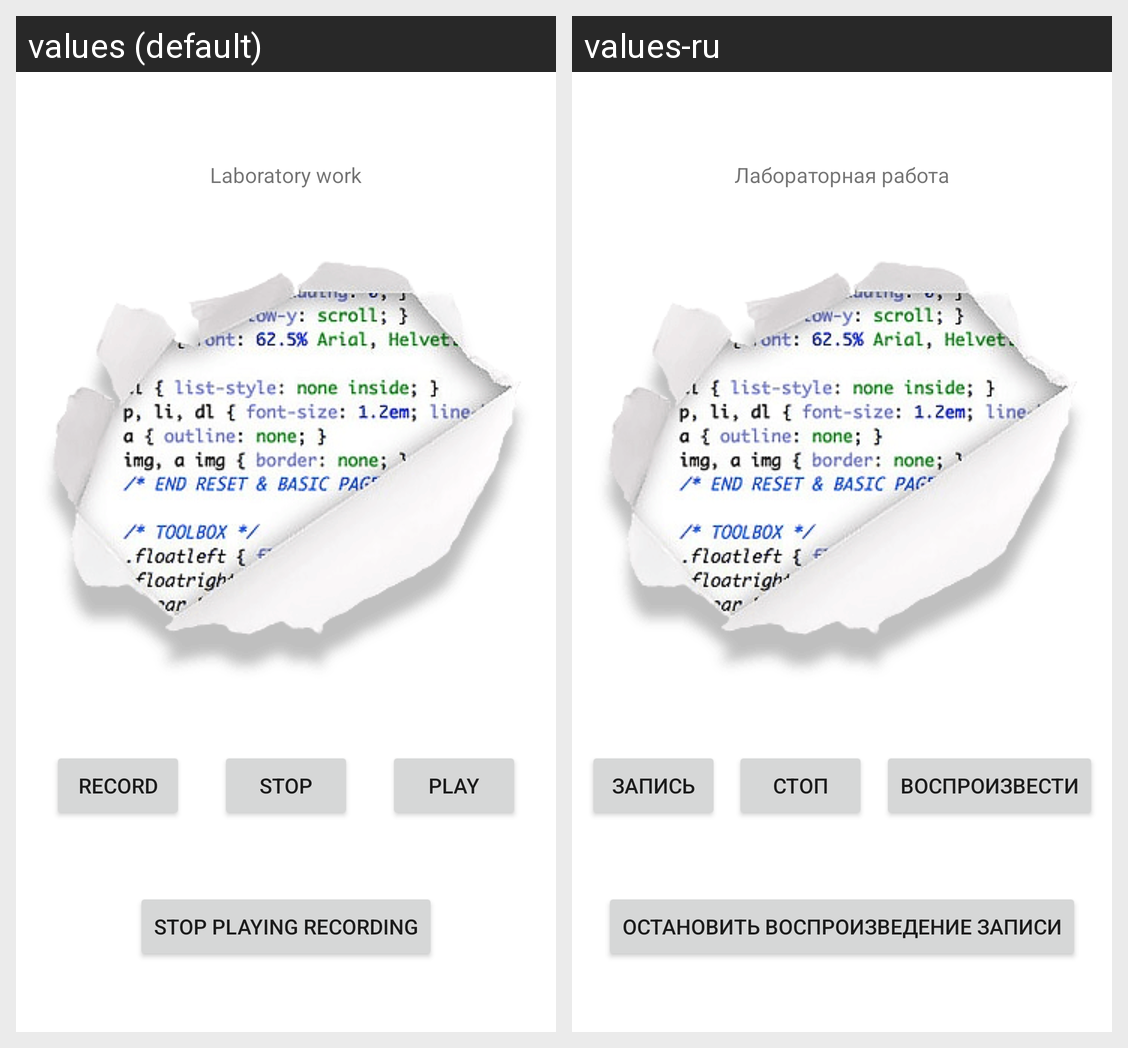

The same Android screen rendered under two of its app's locales, left to right. List the strings drawn on it with the default value and each locale's translation.
Android screen res/layout/fragment_lab3.xml rendered under 2 locales, left to right: values (default), values-ru. Device: Nexus 5 (rendered at 1080×1920; each locale shown at half size, 540×960, under a caption strip naming it); theme AppTheme.
Strings drawn on this screen, with the default value and each locale's value (text and hints the layout hard-codes, and strings that could not be matched under every locale, appear in the picture but are not listed):

laboratory_work
  values: Laboratory work
  values-ru: Лабораторная работа

record
  values: Record
  values-ru: Запись

stop
  values: Stop
  values-ru: Стоп

play
  values: Play
  values-ru: Воспроизвести

stop_playing_recording
  values: Stop playing recording
  values-ru: Остановить воспроизведение записи
